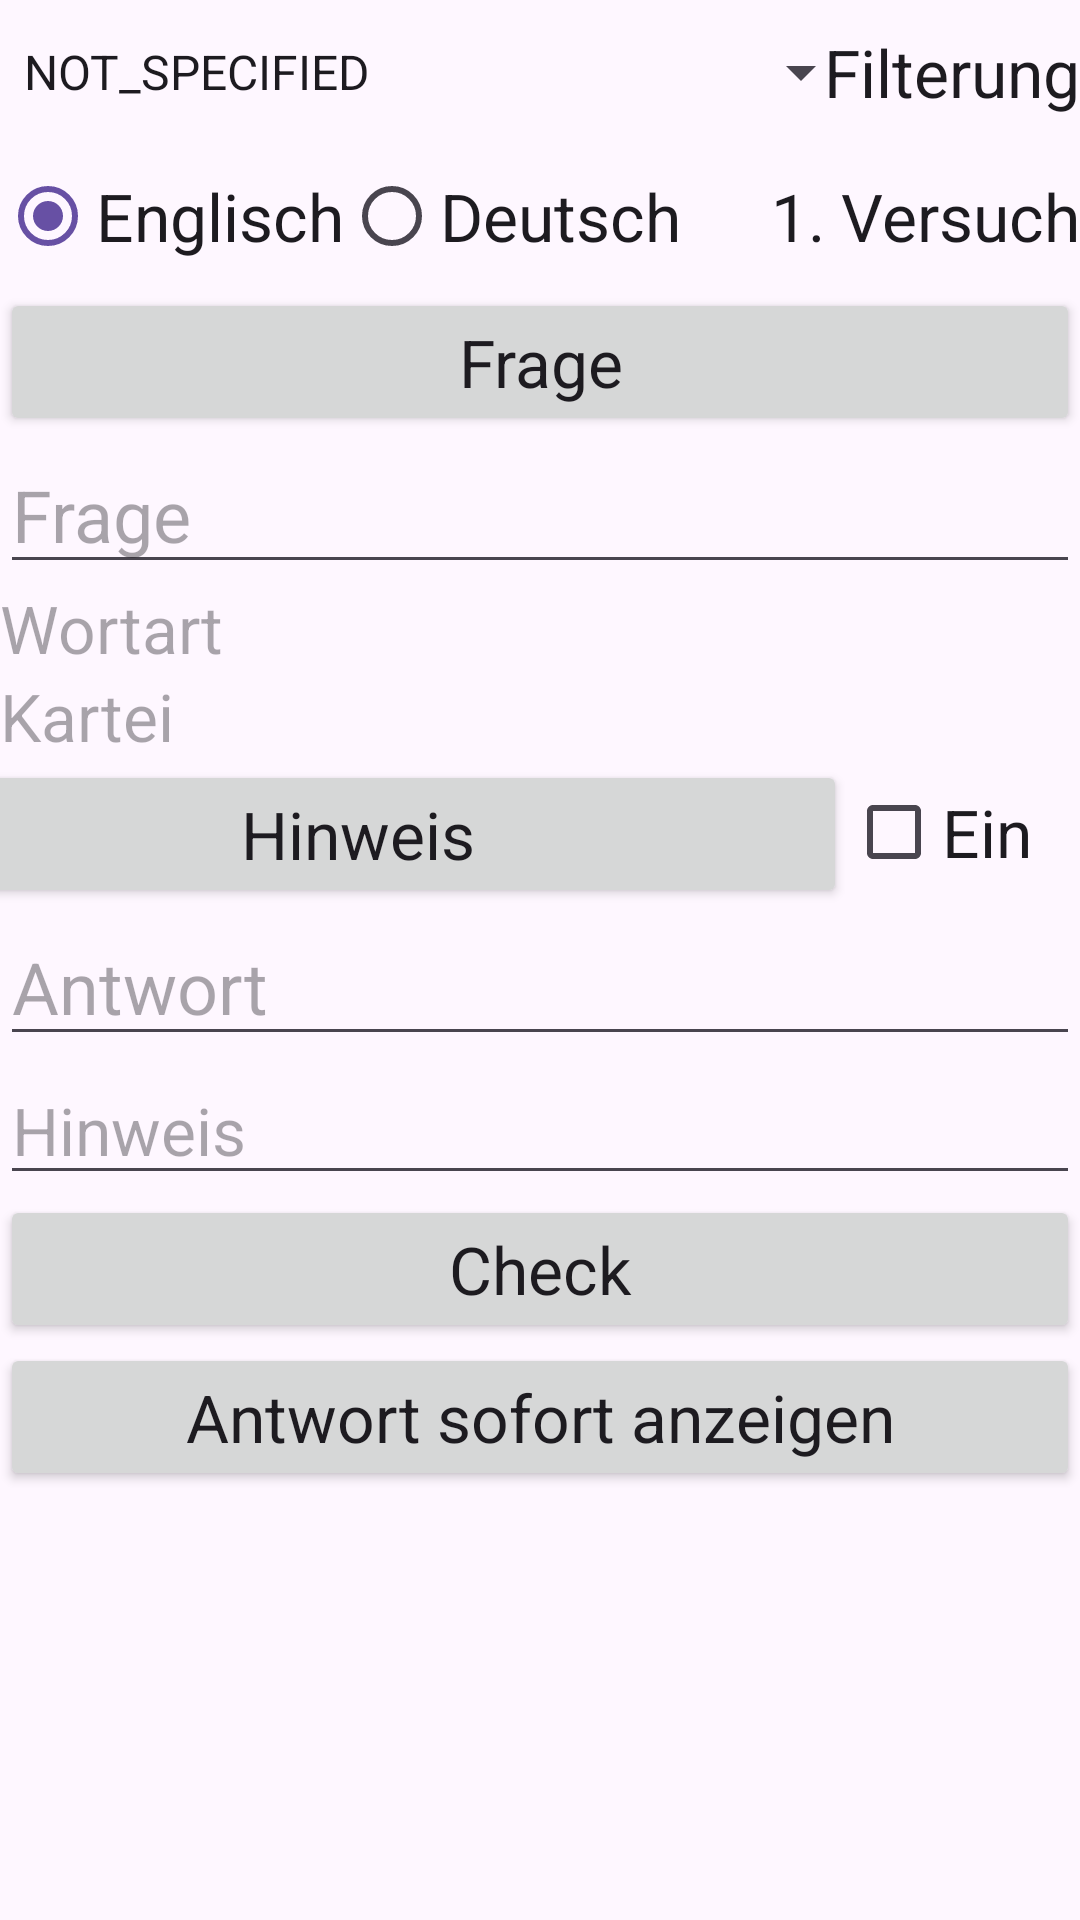

The Android layout XML behind this screen, and the referenced resources:
<!-- AndroidManifest.xml: application theme Theme.TYS -->
<!-- res/layout/activity_abfragen.xml -->
<?xml version="1.0" encoding="utf-8"?>
<androidx.constraintlayout.widget.ConstraintLayout xmlns:android="http://schemas.android.com/apk/res/android"
    xmlns:app="http://schemas.android.com/apk/res-auto"
    xmlns:tools="http://schemas.android.com/tools"
    android:id="@+id/main"
    android:layout_width="match_parent"
    android:layout_height="match_parent"
    android:layout_margin="16dp"
    android:background="@android:color/transparent"
    tools:context=".AbfragenActivity">

    <Button
        android:id="@+id/btnAntwortSofortAnzeigen"
        android:layout_width="0dp"
        android:layout_height="wrap_content"
        android:onClick="onAntwortSofortAnzeigen"
        android:text="Antwort sofort anzeigen"
        android:textAppearance="@style/TextAppearance.AppCompat.Large"
        app:layout_constraintEnd_toEndOf="parent"
        app:layout_constraintHorizontal_bias="0.0"
        app:layout_constraintStart_toStartOf="parent"
        app:layout_constraintTop_toBottomOf="@+id/btnCheck" />

    <Button
        android:id="@+id/btnCheck"
        android:layout_width="0dp"
        android:layout_height="wrap_content"
        android:onClick="onCheck"
        android:text="Check"
        android:textAppearance="@style/TextAppearance.AppCompat.Large"
        app:layout_constraintEnd_toEndOf="parent"
        app:layout_constraintHorizontal_bias="0.0"
        app:layout_constraintStart_toStartOf="parent"
        app:layout_constraintTop_toBottomOf="@+id/tvFrageHinweis" />

    <Button
        android:id="@+id/btnHinweisAnzeigen"
        android:layout_width="326dp"
        android:layout_height="wrap_content"
        android:onClick="onHinweisClicked"
        android:text="Hinweis"
        android:textAppearance="@style/TextAppearance.AppCompat.Large"
        app:layout_constraintEnd_toStartOf="@+id/cbHinweisEin"
        app:layout_constraintHorizontal_bias="1.0"
        app:layout_constraintStart_toStartOf="parent"
        app:layout_constraintTop_toBottomOf="@+id/tvPosition" />

    <Button
        android:id="@+id/btnFrage"
        android:layout_width="0dp"
        android:layout_height="wrap_content"
        android:onClick="onFrage"
        android:text="Frage"
        android:textAppearance="@style/TextAppearance.AppCompat.Large"
        app:layout_constraintEnd_toEndOf="parent"
        app:layout_constraintHorizontal_bias="0.0"
        app:layout_constraintStart_toStartOf="parent"
        app:layout_constraintTop_toBottomOf="@+id/rgrpEnglischDeutsch" />

    <CheckBox
        android:id="@+id/cbHinweisEin"
        android:layout_width="wrap_content"
        android:layout_height="wrap_content"
        android:layout_marginEnd="16dp"
        android:onClick="onHinweisEinschalten"
        android:text="Ein"
        android:textAppearance="@style/TextAppearance.AppCompat.Large"
        app:layout_constraintEnd_toEndOf="parent"
        app:layout_constraintTop_toBottomOf="@+id/tvPosition" />

    <EditText
        android:id="@+id/edFrageWort"
        android:layout_width="0dp"
        android:layout_height="wrap_content"
        android:ems="10"
        android:hint="Frage"
        android:inputType="text"
        android:textSize="24sp"
        app:layout_constraintEnd_toEndOf="parent"
        app:layout_constraintHorizontal_bias="1.0"
        app:layout_constraintStart_toStartOf="parent"
        app:layout_constraintTop_toBottomOf="@+id/btnFrage" />

    <EditText
        android:id="@+id/edAntwort"
        android:layout_width="0dp"
        android:layout_height="wrap_content"
        android:ems="10"
        android:hint="Antwort"
        android:inputType="text"
        android:textSize="24sp"
        app:layout_constraintEnd_toEndOf="parent"
        app:layout_constraintHorizontal_bias="0.0"
        app:layout_constraintStart_toStartOf="parent"
        app:layout_constraintTop_toBottomOf="@+id/btnHinweisAnzeigen" />

    <EditText
        android:id="@+id/tvFrageHinweis"
        android:layout_width="0dp"
        android:layout_height="wrap_content"
        android:hint="Hinweis"
        android:inputType="textMultiLine"
        android:textAppearance="@style/TextAppearance.AppCompat.Large"
        app:layout_constraintEnd_toEndOf="parent"
        app:layout_constraintHorizontal_bias="0.0"
        app:layout_constraintStart_toStartOf="parent"
        app:layout_constraintTop_toBottomOf="@+id/edAntwort" />

    <RadioGroup
        android:id="@+id/rgrpEnglischDeutsch"
        android:layout_width="wrap_content"
        android:layout_height="wrap_content"
        android:orientation="horizontal"
        app:layout_constraintStart_toStartOf="parent"
        app:layout_constraintTop_toBottomOf="@+id/spFilterFrage">

        <RadioButton
            android:id="@+id/rbEnglisch"
            android:layout_width="wrap_content"
            android:layout_height="wrap_content"
            android:checked="true"
            android:onClick="onSpacheGewaehlt"
            android:text="Englisch"
            android:textAppearance="@style/TextAppearance.AppCompat.Large"
            tools:layout_editor_absoluteX="-1dp"
            tools:layout_editor_absoluteY="45dp" />

        <RadioButton
            android:id="@+id/rbDeutsch"
            android:layout_width="wrap_content"
            android:layout_height="wrap_content"
            android:enabled="true"
            android:onClick="onSpacheGewaehlt"
            android:text="Deutsch"
            android:textAppearance="@style/TextAppearance.AppCompat.Large"
            android:visibility="visible"
            tools:layout_editor_absoluteX="129dp"
            tools:layout_editor_absoluteY="54dp" />


    </RadioGroup>

    <Spinner
        android:id="@+id/spFilterFrage"
        android:layout_width="291dp"
        android:layout_height="48dp"
        android:entries="@array/wordarten"
        android:spinnerMode="dropdown"
        app:layout_constraintEnd_toStartOf="@+id/tvFilterFrage"
        app:layout_constraintHorizontal_bias="0.0"
        app:layout_constraintStart_toStartOf="parent"
        app:layout_constraintTop_toTopOf="parent" />

    <TextView
        android:id="@+id/tvPosition"
        android:layout_width="0dp"
        android:layout_height="wrap_content"
        android:hint="Kartei"
        android:textAppearance="@style/TextAppearance.AppCompat.Large"
        app:layout_constraintEnd_toEndOf="parent"
        app:layout_constraintStart_toStartOf="parent"
        app:layout_constraintTop_toBottomOf="@+id/tvWortArtAbfrage" />

    <TextView
        android:id="@+id/tvAnzahVersuche"
        android:layout_width="wrap_content"
        android:layout_height="wrap_content"
        android:text="1. Versuch"
        android:textAppearance="@style/TextAppearance.AppCompat.Large"
        app:layout_constraintBottom_toTopOf="@+id/btnFrage"
        app:layout_constraintEnd_toEndOf="parent"
        app:layout_constraintHorizontal_bias="1"
        app:layout_constraintStart_toEndOf="@+id/rgrpEnglischDeutsch"
        app:layout_constraintTop_toBottomOf="@+id/spFilterFrage" />

    <TextView
        android:id="@+id/tvFilterFrage"
        android:layout_width="wrap_content"
        android:layout_height="wrap_content"
        android:text="Filterung"
        android:textAppearance="@style/TextAppearance.AppCompat.Large"
        app:layout_constraintBottom_toTopOf="@+id/rgrpEnglischDeutsch"
        app:layout_constraintEnd_toEndOf="parent"
        app:layout_constraintTop_toTopOf="parent" />

    <TextView
        android:id="@+id/tvWortArtAbfrage"
        android:layout_width="0dp"
        android:layout_height="wrap_content"
        android:hint="Wortart"
        android:textAppearance="@style/TextAppearance.AppCompat.Large"
        app:layout_constraintEnd_toEndOf="parent"
        app:layout_constraintStart_toStartOf="parent"
        app:layout_constraintTop_toBottomOf="@+id/edFrageWort" />


</androidx.constraintlayout.widget.ConstraintLayout>
<!-- resources referenced by this layout -->
<resources>
  <string-array name="wordarten">
      <item>NOT_SPECIFIED</item>
      <item>NOUN</item>
      <item>VERB</item>
      <item>ADJECTIVE</item>
      <item>ADVERB</item>
      <item>IDIOM</item>
      <item>SENTENCE</item>
      <item>ABBREVIATION</item>
  
  </string-array>
  <style name="Theme.TYS" parent="Base.Theme.TYS" />
  <style name="Base.Theme.TYS" parent="Theme.Material3.DayNight.NoActionBar">
          
          
      </style>
</resources>
